The GitHub repository GovindRangappa/mudra-jetson-deploy contains a labelled image folder "mudra_dataset" with 9 categories: alapadma, ardhachandra, ardhapataka, kapittha, mayura, musti, pataka, shikhara, tripataka. Examples follow, each with its label.

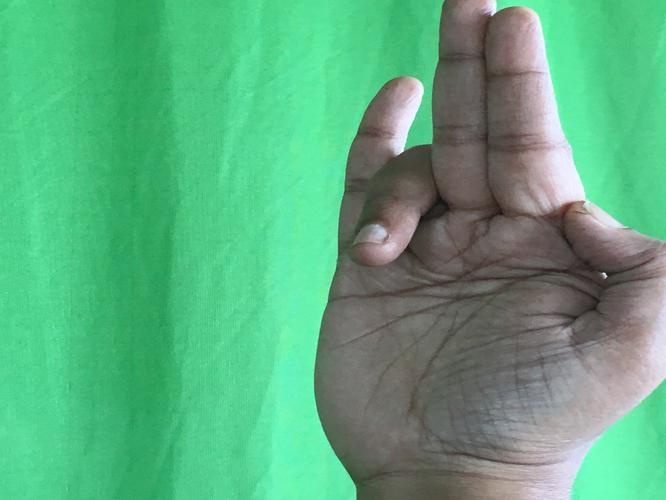
Label: tripataka

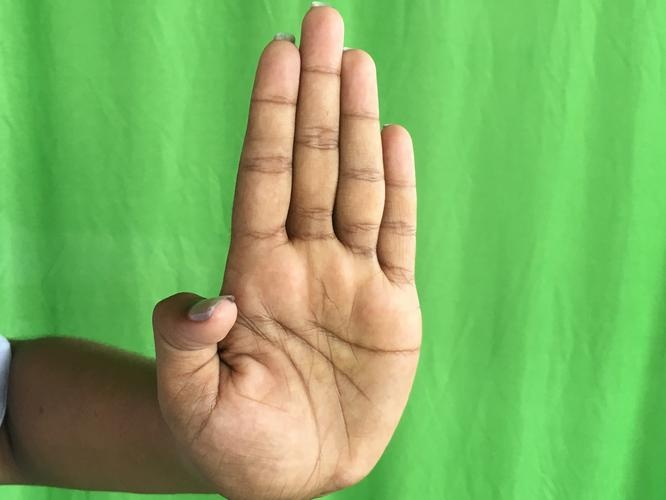
Label: pataka

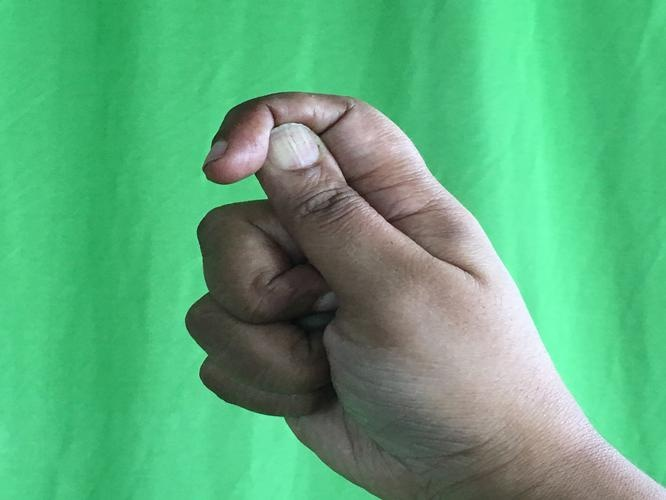
Label: kapittha

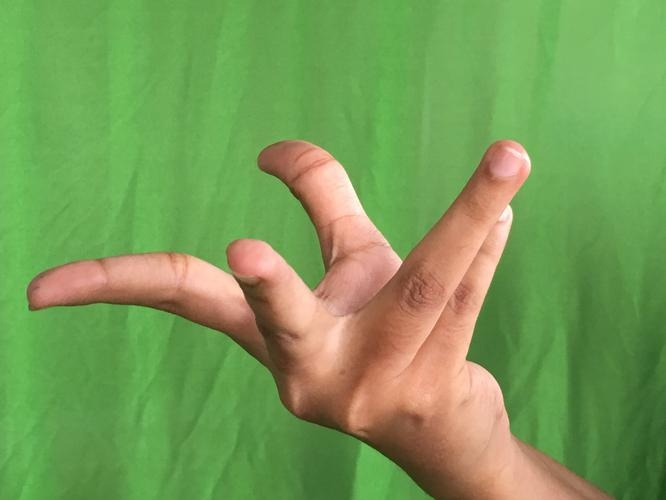
Label: alapadma

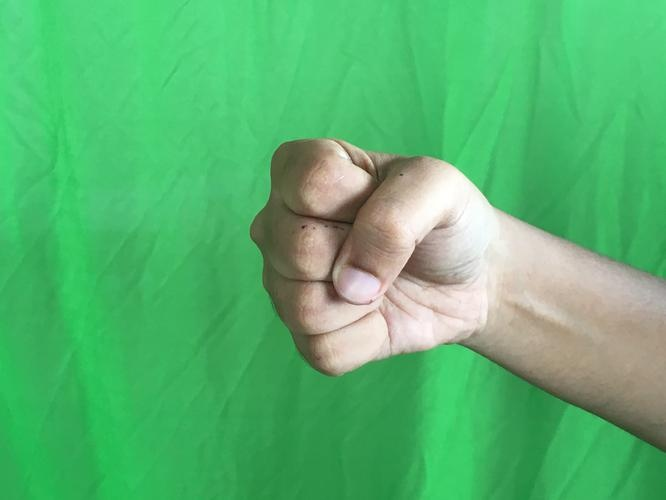
Label: musti

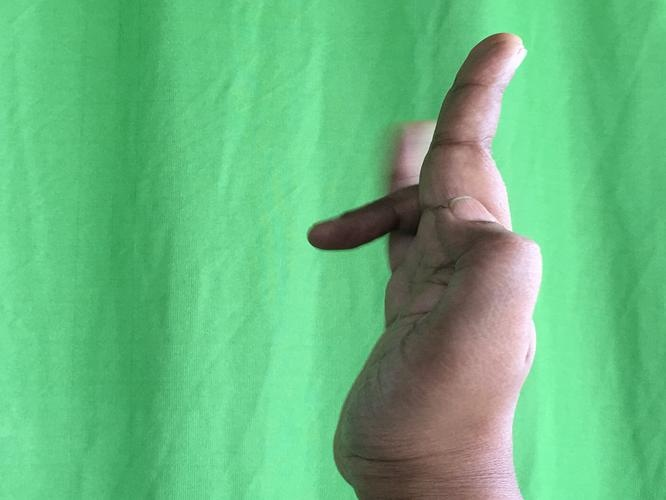
Label: ardhapataka
